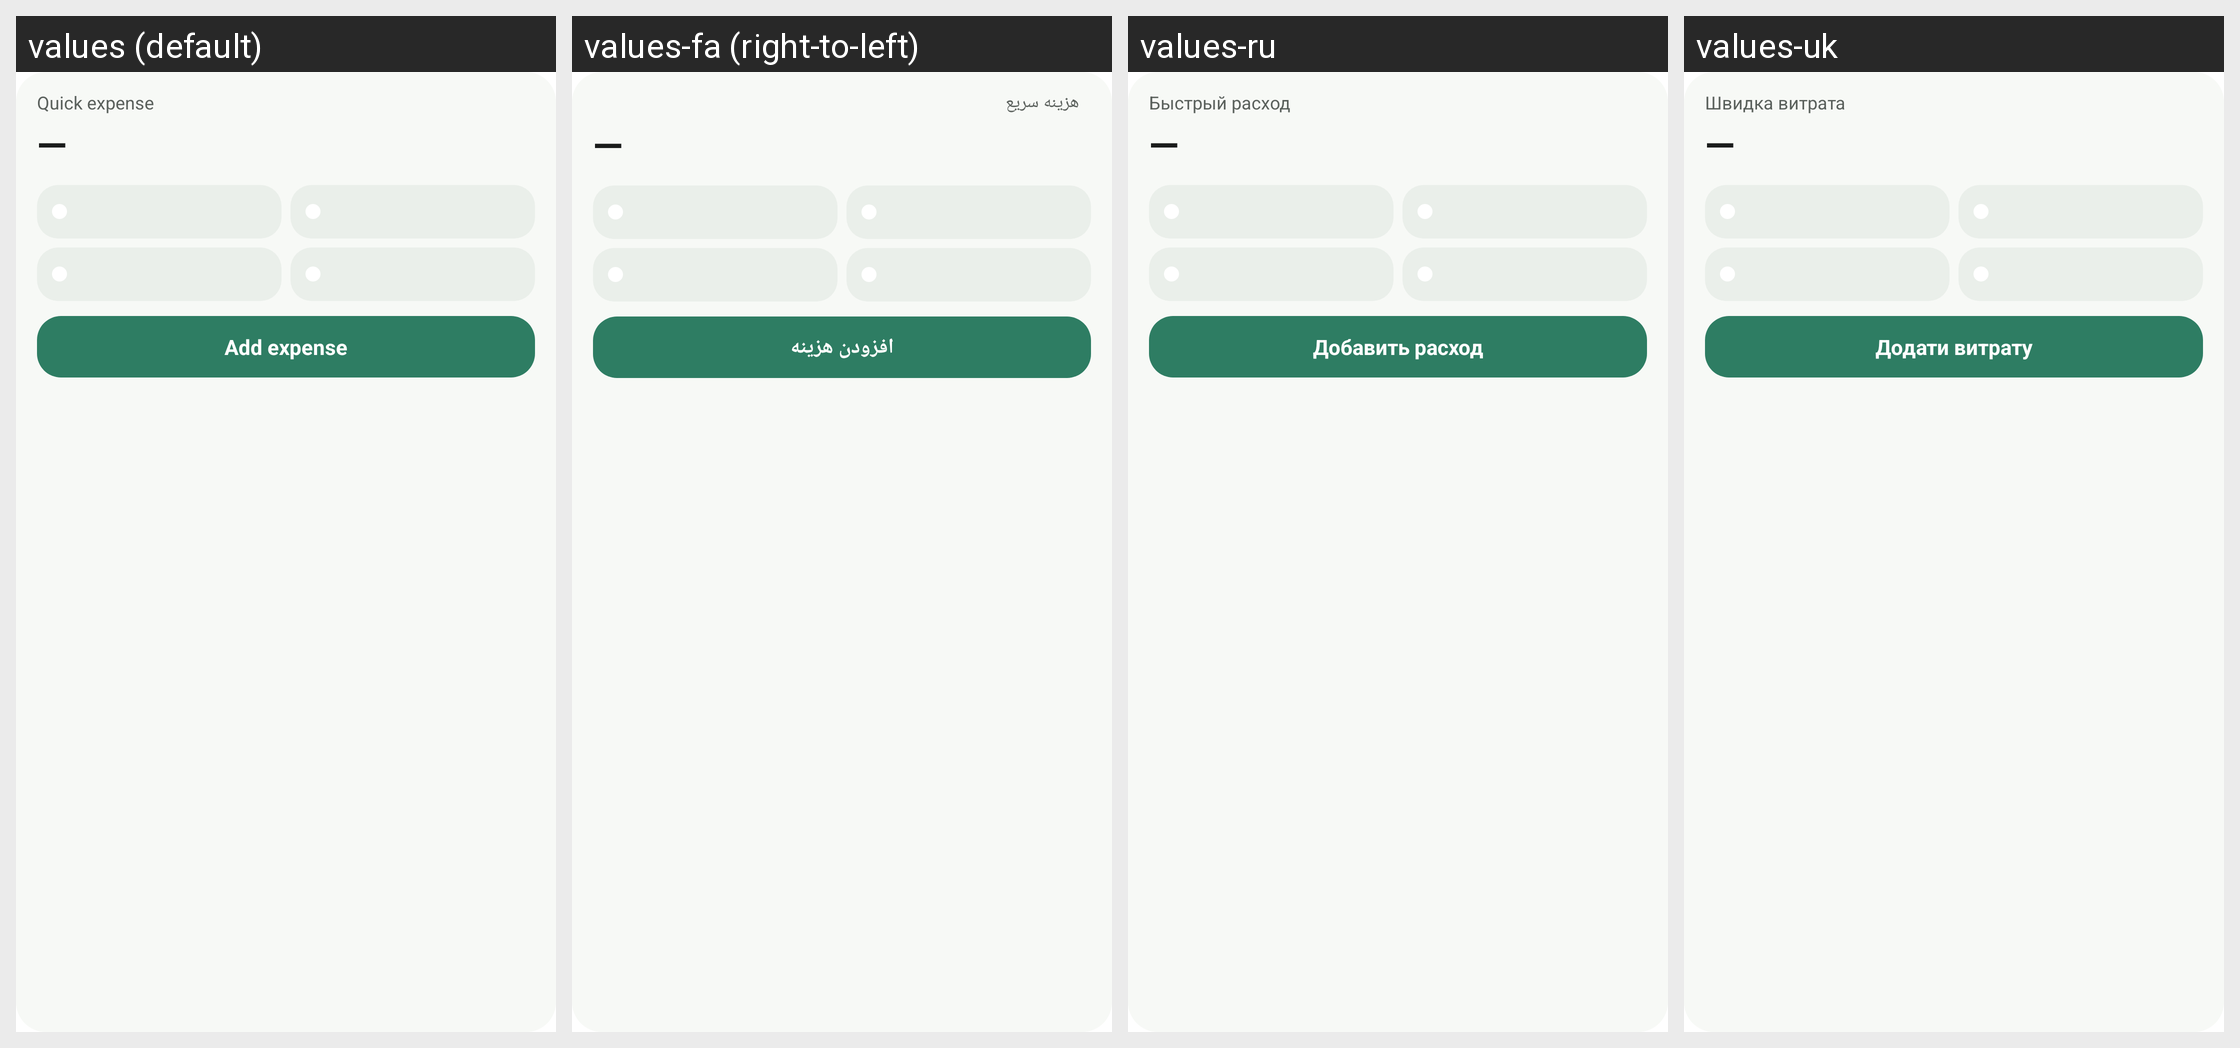

For this localized Android screen grid, give each drawn string resource with its value in every locale shown.
Android screen res/layout/quick_expense_widget.xml rendered under 4 locales, left to right: values (default), values-fa (right-to-left), values-ru, values-uk. Device: Nexus 5 (rendered at 1080×1920; each locale shown at half size, 540×960, under a caption strip naming it); theme Theme.MaterialComponents.DayNight.NoActionBar.
Other locales in the repository, not shown: values-ar, values-de, values-es, values-fr, values-in, values-it, values-ja, values-ko, values-ms, values-nl, values-pl, values-pt, values-tr, values-ur, values-vi, values-zh.
Strings drawn on this screen, with the default value and each locale's value (text and hints the layout hard-codes, and strings that could not be matched under every locale, appear in the picture but are not listed):

quick_expense_title
  values: Quick expense
  values-fa: هزینه سریع
  values-ru: Быстрый расход
  values-uk: Швидка витрата

quick_expense_empty_total
  values: —
  values-fa: —  [not translated; the default value is used]
  values-ru: —  [not translated; the default value is used]
  values-uk: —  [not translated; the default value is used]

quick_expense_add
  values: Add expense
  values-fa: افزودن هزینه
  values-ru: Добавить расход
  values-uk: Додати витрату
